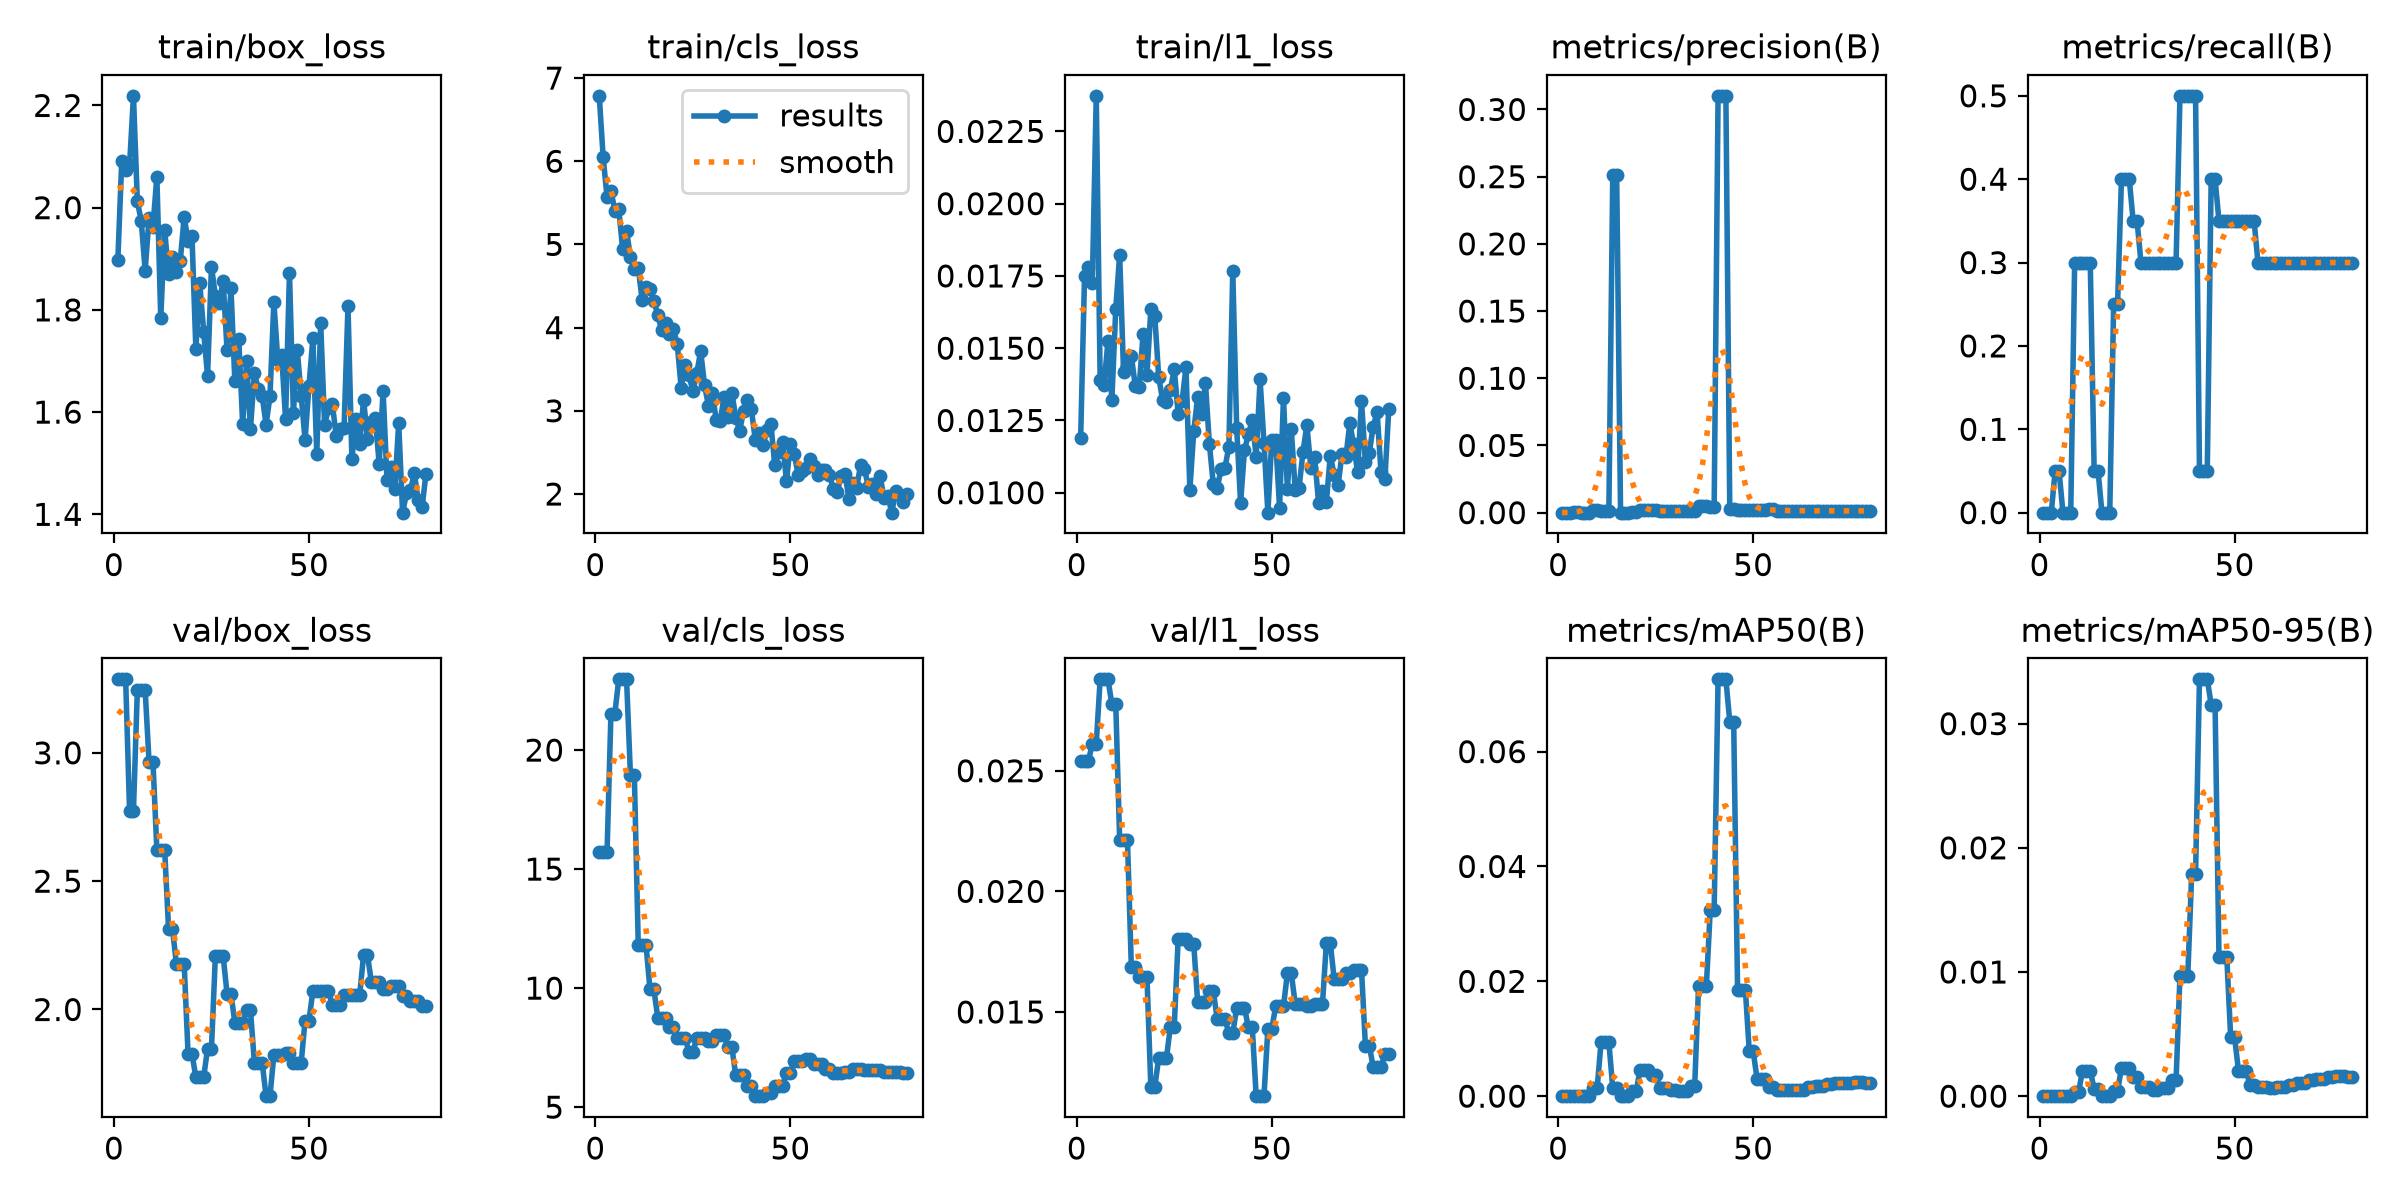

The data file committed next to this chart (first rows):
epoch, time, train/box_loss, train/cls_loss, train/l1_loss, metrics/precision(B), metrics/recall(B), metrics/mAP50(B), metrics/mAP50-95(B), val/box_loss, val/cls_loss, val/l1_loss, lr/pg0, lr/pg1, lr/pg2
1, 45.01, 1.898, 6.787, 0.01188, 0, 0, 0, 0, 3.286, 15.71, 0.02542, 0.0002778, 0.0002778, 0.0725
2, 80.86, 2.092, 6.048, 0.01751, 0, 0, 0, 0, 3.286, 15.71, 0.02542, 0.0006035, 0.0006035, 0.03949
3, 128.9, 2.074, 5.572, 0.0178, 0, 0, 0, 0, 3.286, 15.71, 0.02542, 0.0009211, 0.0009211, 0.006477
4, 164.9, 2.083, 5.647, 0.01727, 0.00023, 0.05, 5e-05, 3e-05, 2.775, 21.53, 0.02612, 0.0009629, 0.0009629, 0.0009629
5, 199, 2.219, 5.408, 0.02373, 0.00023, 0.05, 5e-05, 3e-05, 2.775, 21.53, 0.02612, 0.0009505, 0.0009505, 0.0009505
6, 234.8, 2.012, 5.426, 0.01391, 0, 0, 0, 0, 3.245, 22.97, 0.02879, 0.0009381, 0.0009381, 0.0009381
7, 269.6, 1.974, 4.939, 0.01374, 0, 0, 0, 0, 3.245, 22.97, 0.02879, 0.0009258, 0.0009258, 0.0009258
8, 304.4, 1.877, 5.161, 0.01524, 0, 0, 0, 0, 3.245, 22.97, 0.02879, 0.0009134, 0.0009134, 0.0009134
9, 339.2, 1.98, 4.85, 0.01321, 0.00183, 0.3, 0.00136, 0.00031, 2.965, 18.93, 0.02777, 0.000901, 0.000901, 0.000901
10, 376.3, 1.963, 4.709, 0.01636, 0.00183, 0.3, 0.00136, 0.00031, 2.965, 18.93, 0.02777, 0.0008886, 0.0008886, 0.0008886
11, 411.4, 2.061, 4.718, 0.01823, 0.00095, 0.3, 0.0094, 0.00204, 2.623, 11.81, 0.02212, 0.0008762, 0.0008762, 0.0008762
12, 445.2, 1.784, 4.331, 0.01417, 0.00095, 0.3, 0.0094, 0.00204, 2.623, 11.81, 0.02212, 0.0008639, 0.0008639, 0.0008639
13, 479, 1.957, 4.493, 0.01439, 0.00095, 0.3, 0.0094, 0.00204, 2.623, 11.81, 0.02212, 0.0008515, 0.0008515, 0.0008515
14, 513.4, 1.87, 4.464, 0.01472, 0.2512, 0.05, 0.00143, 0.00058, 2.314, 9.949, 0.01685, 0.0008391, 0.0008391, 0.0008391
15, 546.8, 1.904, 4.322, 0.0137, 0.2512, 0.05, 0.00143, 0.00058, 2.314, 9.949, 0.01685, 0.0008268, 0.0008268, 0.0008268
16, 580.2, 1.874, 4.155, 0.01364, 0, 0, 0, 0, 2.179, 8.762, 0.01645, 0.0008144, 0.0008144, 0.0008144
17, 614.2, 1.896, 3.966, 0.01549, 0, 0, 0, 0, 2.179, 8.762, 0.01645, 0.000802, 0.000802, 0.000802
18, 648.2, 1.982, 4.061, 0.01408, 0, 0, 0, 0, 2.179, 8.762, 0.01645, 0.0007896, 0.0007896, 0.0007896
19, 682.1, 1.935, 3.928, 0.01635, 0.00058, 0.25, 0.00082, 0.00041, 1.828, 8.365, 0.01188, 0.0007772, 0.0007772, 0.0007772
20, 716.1, 1.945, 3.979, 0.01612, 0.00058, 0.25, 0.00082, 0.00041, 1.828, 8.365, 0.01188, 0.0007649, 0.0007649, 0.0007649
21, 750.9, 1.724, 3.804, 0.01402, 0.00197, 0.4, 0.00461, 0.00228, 1.736, 7.909, 0.01309, 0.0007525, 0.0007525, 0.0007525
22, 785.3, 1.852, 3.276, 0.01321, 0.00197, 0.4, 0.00461, 0.00228, 1.736, 7.909, 0.01309, 0.0007401, 0.0007401, 0.0007401
23, 819.9, 1.758, 3.551, 0.01315, 0.00197, 0.4, 0.00461, 0.00228, 1.736, 7.909, 0.01309, 0.0007277, 0.0007277, 0.0007277
24, 854.3, 1.67, 3.43, 0.01355, 0.00165, 0.35, 0.00364, 0.00157, 1.848, 7.323, 0.01439, 0.0007154, 0.0007154, 0.0007154
25, 889.5, 1.885, 3.235, 0.01428, 0.00165, 0.35, 0.00364, 0.00157, 1.848, 7.323, 0.01439, 0.000703, 0.000703, 0.000703
26, 924.1, 1.828, 3.45, 0.01272, 0.0009, 0.3, 0.00139, 0.0007, 2.208, 7.888, 0.01804, 0.0006906, 0.0006906, 0.0006906
27, 959.1, 1.814, 3.718, 0.01316, 0.0009, 0.3, 0.00139, 0.0007, 2.208, 7.888, 0.01804, 0.0006783, 0.0006783, 0.0006783
28, 992.8, 1.856, 3.306, 0.01434, 0.0009, 0.3, 0.00139, 0.0007, 2.208, 7.888, 0.01804, 0.0006659, 0.0006659, 0.0006659
29, 1028, 1.721, 3.06, 0.01011, 0.00092, 0.3, 0.00103, 0.00047, 2.061, 7.783, 0.0178, 0.0006535, 0.0006535, 0.0006535
30, 1062, 1.842, 3.208, 0.01213, 0.00092, 0.3, 0.00103, 0.00047, 2.061, 7.783, 0.0178, 0.0006411, 0.0006411, 0.0006411
31, 1097, 1.66, 2.89, 0.01331, 0.00113, 0.3, 0.00097, 0.00064, 1.949, 8.049, 0.0154, 0.0006287, 0.0006287, 0.0006287
32, 1132, 1.743, 2.877, 0.01272, 0.00113, 0.3, 0.00097, 0.00064, 1.949, 8.049, 0.0154, 0.0006164, 0.0006164, 0.0006164
33, 1168, 1.577, 3.168, 0.01378, 0.00113, 0.3, 0.00097, 0.00064, 1.949, 8.049, 0.0154, 0.000604, 0.000604, 0.000604
34, 1203, 1.7, 2.931, 0.01168, 0.00101, 0.3, 0.0017, 0.00127, 1.997, 7.511, 0.01589, 0.0005916, 0.0005916, 0.0005916
35, 1238, 1.567, 3.219, 0.01031, 0.00101, 0.3, 0.0017, 0.00127, 1.997, 7.511, 0.01589, 0.0005793, 0.0005793, 0.0005793
36, 1273, 1.676, 2.919, 0.01015, 0.00462, 0.5, 0.01923, 0.00969, 1.793, 6.333, 0.01471, 0.0005669, 0.0005669, 0.0005669
37, 1308, 1.646, 2.76, 0.01082, 0.00462, 0.5, 0.01923, 0.00969, 1.793, 6.333, 0.01471, 0.0005545, 0.0005545, 0.0005545
38, 1343, 1.632, 2.998, 0.01087, 0.00462, 0.5, 0.01923, 0.00969, 1.793, 6.333, 0.01471, 0.0005421, 0.0005421, 0.0005421
39, 1378, 1.575, 3.126, 0.01159, 0.00445, 0.5, 0.03249, 0.01786, 1.662, 5.894, 0.01411, 0.0005297, 0.0005297, 0.0005297
40, 1414, 1.631, 3.017, 0.01766, 0.00445, 0.5, 0.03249, 0.01786, 1.662, 5.894, 0.01411, 0.0005174, 0.0005174, 0.0005174
41, 1449, 1.816, 2.654, 0.01225, 0.3101, 0.05, 0.07259, 0.03357, 1.824, 5.462, 0.01518, 0.000505, 0.000505, 0.000505
42, 1485, 1.702, 2.738, 0.00964, 0.3101, 0.05, 0.07259, 0.03357, 1.824, 5.462, 0.01518, 0.0004926, 0.0004926, 0.0004926
43, 1519, 1.712, 2.586, 0.01147, 0.3101, 0.05, 0.07259, 0.03357, 1.824, 5.462, 0.01518, 0.0004802, 0.0004802, 0.0004802
44, 1554, 1.586, 2.769, 0.01202, 0.00251, 0.4, 0.06523, 0.03153, 1.831, 5.601, 0.01436, 0.0004679, 0.0004679, 0.0004679
45, 1589, 1.873, 2.846, 0.0125, 0.00251, 0.4, 0.06523, 0.03153, 1.831, 5.601, 0.01436, 0.0004555, 0.0004555, 0.0004555
46, 1625, 1.598, 2.344, 0.01125, 0.002, 0.35, 0.01851, 0.01123, 1.793, 5.905, 0.01151, 0.0004431, 0.0004431, 0.0004431
47, 1660, 1.721, 2.506, 0.01392, 0.002, 0.35, 0.01851, 0.01123, 1.793, 5.905, 0.01151, 0.0004307, 0.0004307, 0.0004307
48, 1696, 1.632, 2.629, 0.01172, 0.002, 0.35, 0.01851, 0.01123, 1.793, 5.905, 0.01151, 0.0004184, 0.0004184, 0.0004184
49, 1733, 1.546, 2.152, 0.00931, 0.00209, 0.35, 0.0078, 0.00477, 1.957, 6.455, 0.0143, 0.000406, 0.000406, 0.000406
50, 1769, 1.652, 2.606, 0.01182, 0.00209, 0.35, 0.0078, 0.00477, 1.957, 6.455, 0.0143, 0.0003936, 0.0003936, 0.0003936
51, 1806, 1.744, 2.476, 0.01182, 0.00225, 0.35, 0.00302, 0.00204, 2.073, 6.935, 0.01523, 0.0003813, 0.0003813, 0.0003813
52, 1842, 1.518, 2.234, 0.00948, 0.00225, 0.35, 0.00302, 0.00204, 2.073, 6.935, 0.01523, 0.0003689, 0.0003689, 0.0003689
53, 1877, 1.775, 2.273, 0.01328, 0.00225, 0.35, 0.00302, 0.00204, 2.073, 6.935, 0.01523, 0.0003565, 0.0003565, 0.0003565
54, 1913, 1.575, 2.312, 0.01013, 0.00246, 0.35, 0.00157, 0.00086, 2.073, 7.039, 0.0166, 0.0003441, 0.0003441, 0.0003441
55, 1949, 1.607, 2.419, 0.0122, 0.00246, 0.35, 0.00157, 0.00086, 2.073, 7.039, 0.0166, 0.0003318, 0.0003318, 0.0003318
56, 1986, 1.615, 2.337, 0.01011, 0.00147, 0.3, 0.00108, 0.0007, 2.016, 6.83, 0.01535, 0.0003194, 0.0003194, 0.0003194
57, 2021, 1.552, 2.222, 0.01018, 0.00147, 0.3, 0.00108, 0.0007, 2.016, 6.83, 0.01535, 0.000307, 0.000307, 0.000307
58, 2058, 1.568, 2.286, 0.01141, 0.00147, 0.3, 0.00108, 0.0007, 2.016, 6.83, 0.01535, 0.0002946, 0.0002946, 0.0002946
59, 2094, 1.569, 2.283, 0.01234, 0.00152, 0.3, 0.00114, 0.00068, 2.057, 6.605, 0.01524, 0.0002823, 0.0002823, 0.0002823
60, 2129, 1.808, 2.233, 0.01087, 0.00152, 0.3, 0.00114, 0.00068, 2.057, 6.605, 0.01524, 0.0002699, 0.0002699, 0.0002699
... 20 more rows
